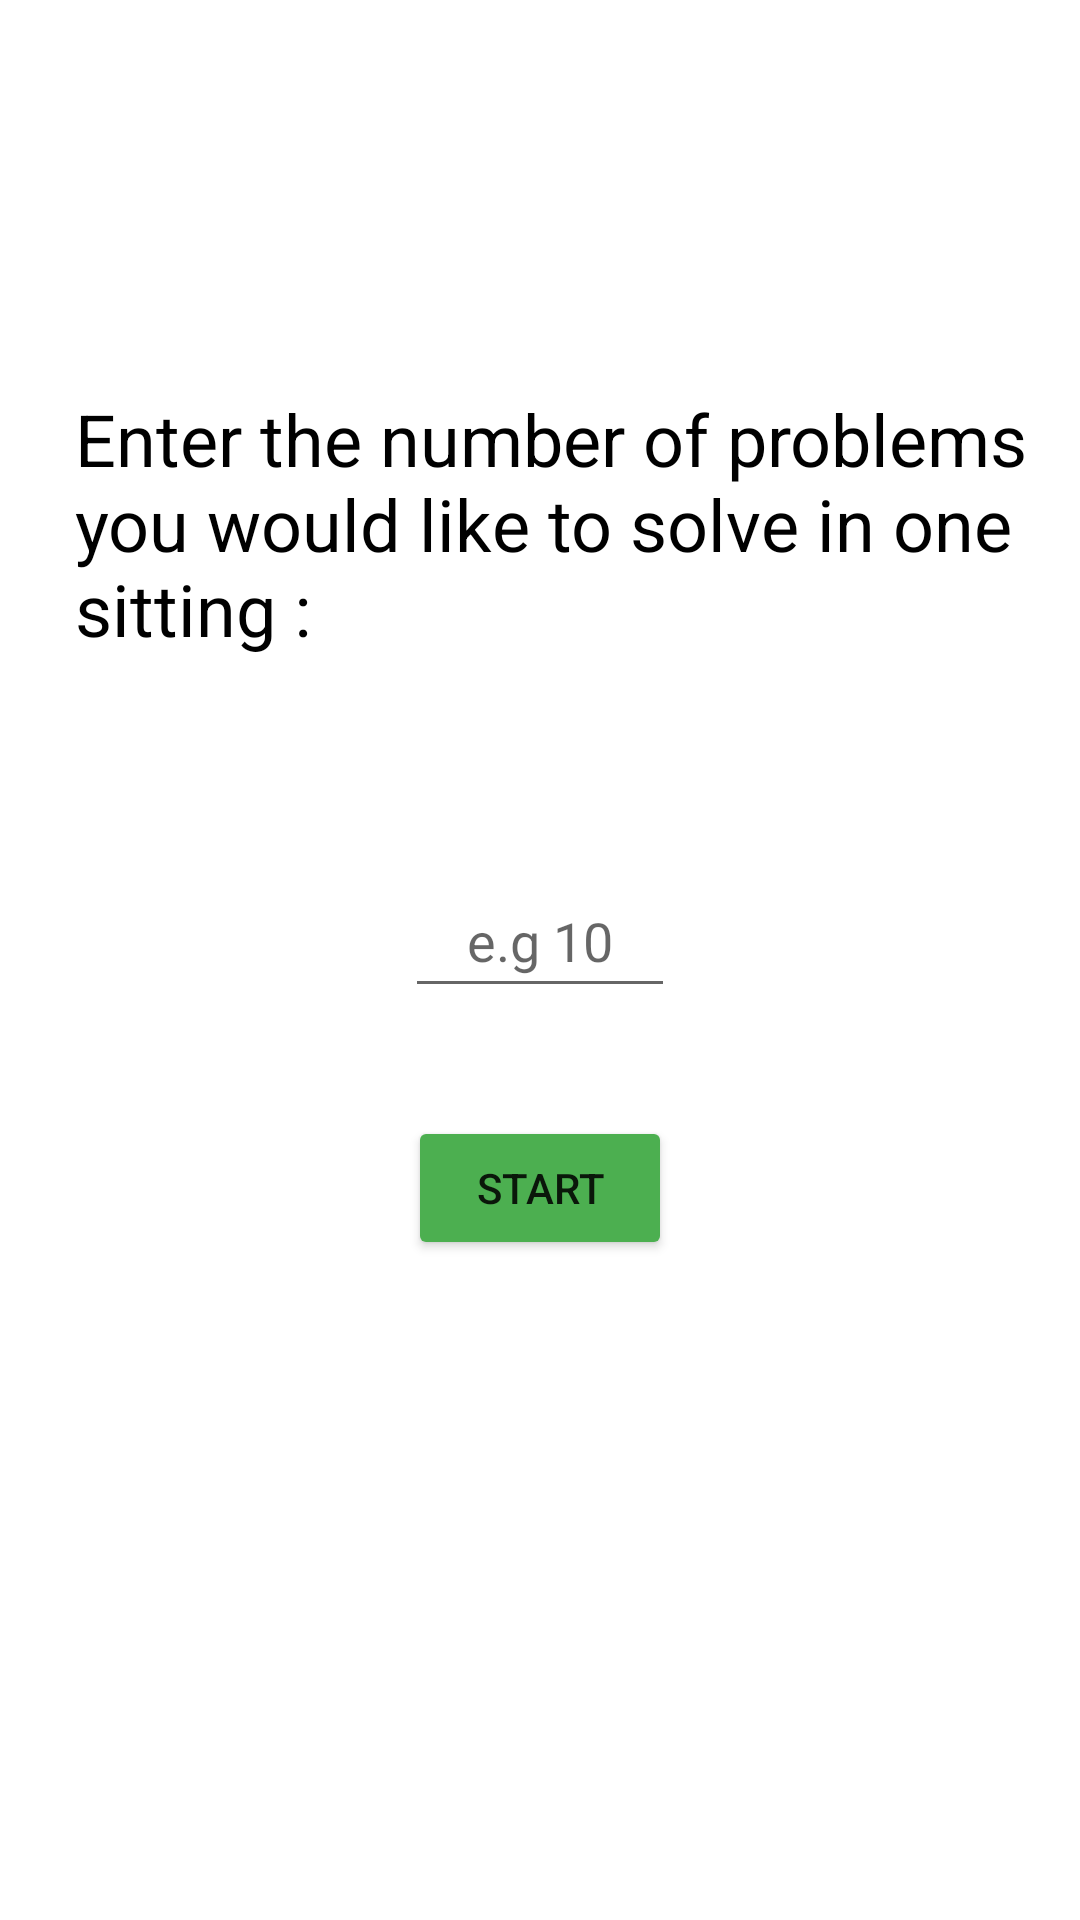

Android layout source for this screen:
<!-- AndroidManifest.xml: application theme Theme.TwoDigitMultiplication -->
<!-- res/layout/activity_take_test.xml -->
<?xml version="1.0" encoding="utf-8"?>
<androidx.constraintlayout.widget.ConstraintLayout xmlns:android="http://schemas.android.com/apk/res/android"
    xmlns:app="http://schemas.android.com/apk/res-auto"
    xmlns:tools="http://schemas.android.com/tools"
    android:layout_width="match_parent"
    android:layout_height="match_parent"
    tools:context=".TakeTest">

    <TextView
        android:id="@+id/textView9"
        android:layout_width="328dp"
        android:layout_height="98dp"
        android:layout_marginStart="25dp"
        android:layout_marginTop="130dp"
        android:text="Enter the number of problems you would like to solve in one sitting : "
        android:textSize="24sp"
        android:textColor="#000000"
        app:layout_constraintStart_toStartOf="parent"
        app:layout_constraintTop_toTopOf="parent" />

    <EditText
        android:id="@+id/editTextNumber"
        android:layout_width="90dp"
        android:layout_height="48dp"
        android:layout_marginTop="60dp"
        android:ems="10"
        android:hint="e.g 10"
        android:inputType="number"
        android:textAlignment="center"
        app:layout_constraintEnd_toEndOf="parent"
        app:layout_constraintStart_toStartOf="parent"
        app:layout_constraintTop_toBottomOf="@+id/textView9" />

    <Button
        android:id="@+id/button3"
        android:layout_width="wrap_content"
        android:layout_height="wrap_content"
        android:layout_marginTop="36dp"
        android:backgroundTint="#4CAF50"
        android:text="Start"
        app:layout_constraintEnd_toEndOf="parent"
        app:layout_constraintStart_toStartOf="parent"
        app:layout_constraintTop_toBottomOf="@+id/editTextNumber" />
</androidx.constraintlayout.widget.ConstraintLayout>
<!-- resources referenced by this layout -->
<resources>
  <style name="Theme.TwoDigitMultiplication" parent="Theme.MaterialComponents.DayNight.DarkActionBar">
          
          <item name="colorPrimary">@color/purple_500</item>
          <item name="colorPrimaryVariant">@color/purple_700</item>
          <item name="colorOnPrimary">@color/white</item>
          
          <item name="colorSecondary">@color/teal_200</item>
          <item name="colorSecondaryVariant">@color/teal_700</item>
          <item name="colorOnSecondary">@color/black</item>
          
          <item name="android:statusBarColor" tools:targetApi="l">?attr/colorPrimaryVariant</item>
          
      </style>
  <!-- not gathered from this repository: default colours our renderer supplied (Android Studio template values) -->
  <color name="purple_500">#FF6200EE</color>
  <color name="purple_700">#FF3700B3</color>
  <color name="teal_200">#FF03DAC5</color>
  <color name="teal_700">#FF018786</color>
  <color name="black">#FF000000</color>
  <color name="white">#FFFFFFFF</color>
</resources>
